Run: headless pygame with SDL's dummy video driver; simulated clock (each Clock.tick advances the game by its frame time, no real sleeping); random seed 0; keys injected as events and as key.get_pressed() state; no mouse input.
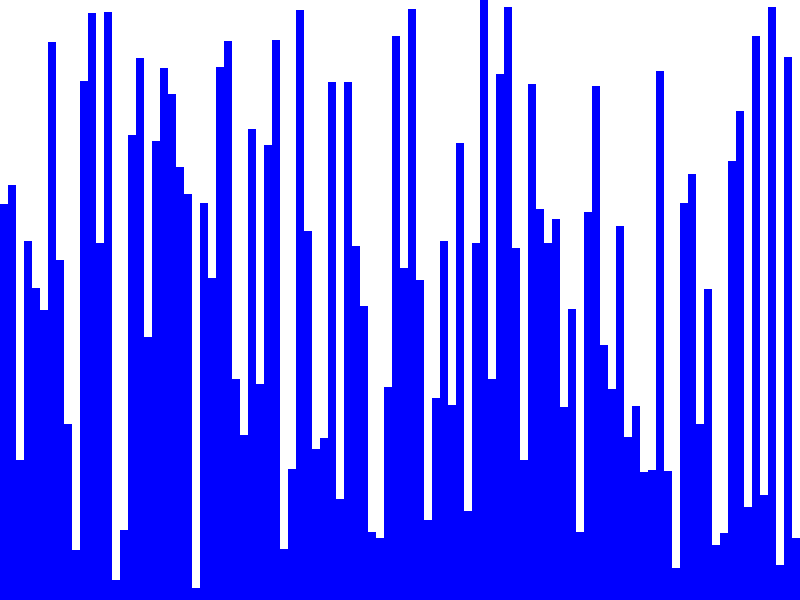
Frame 1 of 4 · flips 1–60 · no input
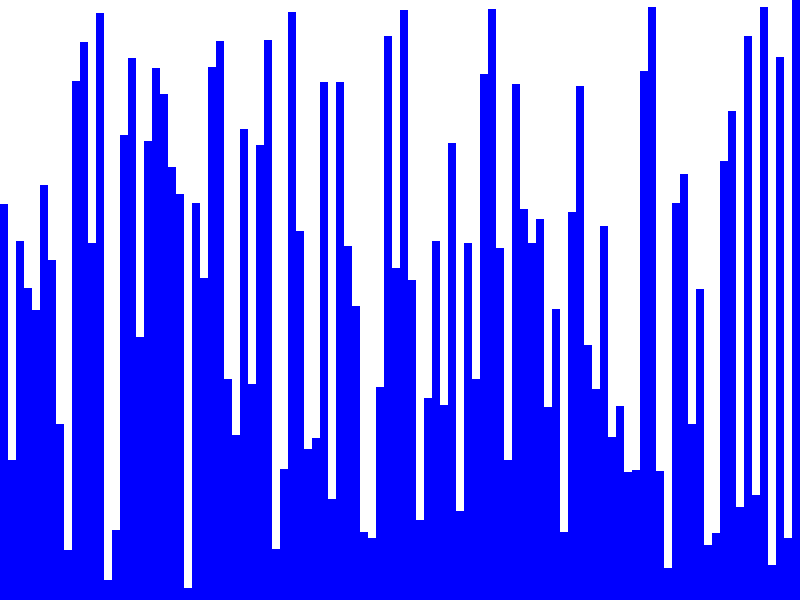
Frame 2 of 4 · flips 61–180 · tapped SPACE, RETURN · held RIGHT (→), D
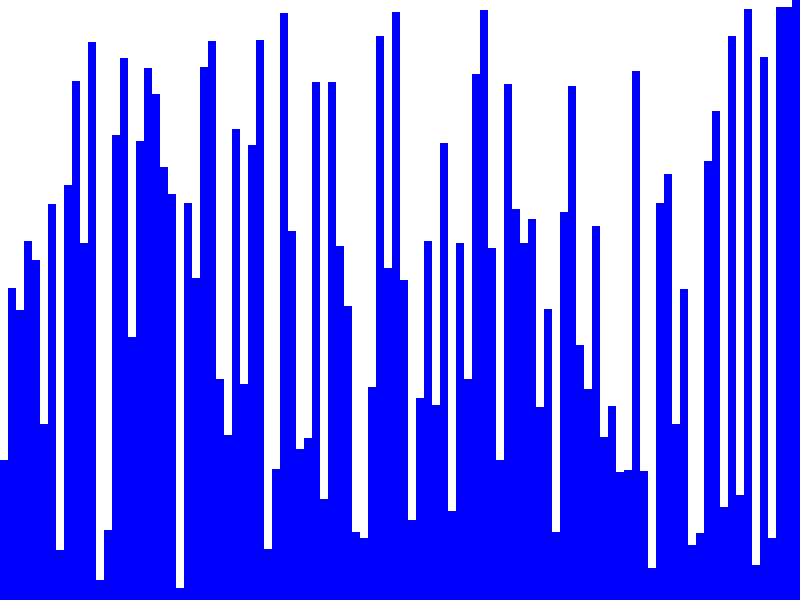
Frame 3 of 4 · flips 181–300 · held DOWN (↓), S
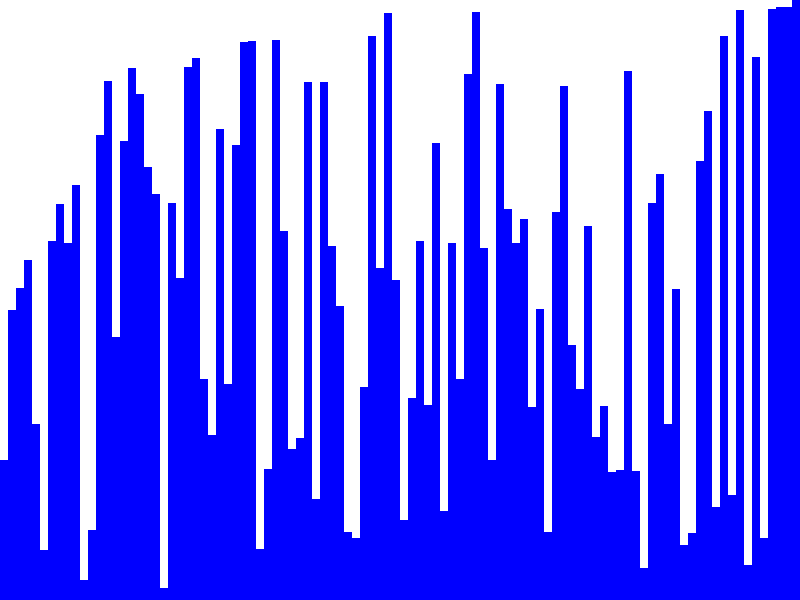
Frame 4 of 4 · flips 301–420 · held LEFT (←), A, UP (↑), W

The pygame program that drew these frames:

import pygame
import random

# Constants for the visualization
WIDTH = 800
HEIGHT = 600
FPS = 144
WHITE = (255, 255, 255)
BLACK = (0, 0, 0)
RED = (255, 0, 0)
BLUE = (0, 0, 255)

# Initialize Pygame
pygame.init()
screen = pygame.display.set_mode((WIDTH, HEIGHT))
pygame.display.set_caption("Data Structures and Algorithms Visualizer")
clock = pygame.time.Clock()


def draw_array(arr):
    """
    Draw an array as vertical bars on the screen.
    """
    bar_width = WIDTH // len(arr)
    for i, value in enumerate(arr):
        bar_height = value * HEIGHT // max(arr)
        pygame.draw.rect(screen, BLUE, (i * bar_width, HEIGHT - bar_height, bar_width, bar_height))


def bubble_sort(arr):
    """
    Perform bubble sort on the given array.
    """
    n = len(arr)
    for i in range(n - 1):
        for j in range(n - i - 1):
            if arr[j] > arr[j + 1]:
                arr[j], arr[j + 1] = arr[j + 1], arr[j]
            screen.fill(WHITE)
            draw_array(arr)
            pygame.display.flip()
            pygame.time.wait(1)


def insertion_sort(arr):
    """
    Perform insertion sort on the given array.
    """
    n = len(arr)
    for i in range(1, n):
        key = arr[i]
        j = i - 1
        while j >= 0 and arr[j] > key:
            arr[j + 1] = arr[j]
            j -= 1
        arr[j + 1] = key
        screen.fill(WHITE)
        draw_array(arr)
        pygame.display.flip()
        pygame.time.wait(100)


def selection_sort(arr):
    """
    Perform selection sort on the given array.
    """
    n = len(arr)
    for i in range(n):
        min_idx = i
        for j in range(i + 1, n):
            if arr[j] < arr[min_idx]:
                min_idx = j
        arr[i], arr[min_idx] = arr[min_idx], arr[i]
        screen.fill(WHITE)
        draw_array(arr)
        pygame.display.flip()
        pygame.time.wait(100)

def merge_sort(arr):
    """
    Perform merge sort on the given array (iterative implementation).
    """
    n = len(arr)
    size = 1
    while size < n:
        for start in range(0, n - size, 2 * size):
            mid = start + size - 1
            end = min(start + 2 * size - 1, n - 1)
            merge(arr, start, mid, end)
            screen.fill(WHITE)
            draw_array(arr)
            pygame.display.flip()
            pygame.time.wait(100)
        size *= 2


def merge(arr, start, mid, end):
    """
    Merge the two sorted subarrays into a single sorted subarray.
    """
    left = arr[start:mid+1]
    right = arr[mid+1:end+1]

    i = j = 0
    k = start

    while i < len(left) and j < len(right):
        if left[i] <= right[j]:
            arr[k] = left[i]
            i += 1
        else:
            arr[k] = right[j]
            j += 1
        k += 1

    while i < len(left):
        arr[k] = left[i]
        i += 1
        k += 1

    while j < len(right):
        arr[k] = right[j]
        j += 1
        k += 1
    
def quick_sort(arr):
    """
    Perform quicksort on the given array (iterative implementation).
    """
    stack = []
    stack.append((0, len(arr) - 1))
    while stack:
        start, end = stack.pop()
        if start >= end:
            continue
        pivot_index = partition(arr, start, end)
        stack.append((pivot_index + 1, end))
        stack.append((start, pivot_index - 1))
        screen.fill(WHITE)
        draw_array(arr)
        pygame.display.flip()
        pygame.time.wait(100)


def partition(arr, start, end):
    """
    Choose a pivot and rearrange the elements around it.
    """
    pivot_index = random.randint(start, end)
    pivot = arr[pivot_index]
    arr[pivot_index], arr[end] = arr[end], arr[pivot_index]
    i = start - 1
    for j in range(start, end):
        if arr[j] <= pivot:
            i += 1
            arr[i], arr[j] = arr[j], arr[i]
    arr[i + 1], arr[end] = arr[end], arr[i + 1]
    return i + 1

def heapify(arr, n, i):
    """
    Heapify the array from a given index.
    """
    largest = i
    left = 2 * i + 1
    right = 2 * i + 2

    if left < n and arr[left] > arr[largest]:
        largest = left

    if right < n and arr[right] > arr[largest]:
        largest = right

    if largest != i:
        arr[i], arr[largest] = arr[largest], arr[i]
        screen.fill(WHITE)
        draw_array(arr)
        pygame.display.flip()
        pygame.time.wait(50)
        heapify(arr, n, largest)


def heap_sort(arr):
    """
    Perform heapsort on the given array.
    """
    n = len(arr)

    # Build a max heap
    for i in range(n // 2 - 1, -1, -1):
        heapify(arr, n, i)

    # Extract elements from the heap one by one
    for i in range(n - 1, 0, -1):
        arr[0], arr[i] = arr[i], arr[0]
        screen.fill(WHITE)
        draw_array(arr)
        pygame.display.flip()
        pygame.time.wait(50)
        heapify(arr, i, 0)

def counting_sort(arr):
    max_val = max(arr)  # Find the maximum value in the array
    count = [0] * (max_val + 1)  # Create a count list with size (max_val + 1)

    # Count the occurrences of each element in the input array
    for num in arr:
        count[num] += 1

    # Modify the input array to store the sorted values
    i = 0
    for num, freq in enumerate(count):
        while freq > 0:
            arr[i] = num
            i += 1
            freq -= 1
        screen.fill(WHITE)
        draw_array(arr)
        pygame.display.flip()
        pygame.time.wait(10)

    return arr

def generate_random_array(size):
    """
    Generate a random array of the given size.
    """
    arr = []
    for _ in range(size):
        arr.append(random.randint(10, 500))
    return arr


def main():
    running = True

    # Generate a random array
    arr = generate_random_array(50)

    # Track the current sorting algorithm
    current_sort = 'bubble'

    # Main loop
    while running:
        clock.tick(FPS)
        arr = generate_random_array(100)
        # Process events
        for event in pygame.event.get():
            if event.type == pygame.QUIT:
                running = False
        
        # Perform the sorting algorithm
        if current_sort == 'bubble':
            pygame.display.set_caption("Bubble Sort")
            bubble_sort(arr)
        elif current_sort == 'insertion':
            pygame.display.set_caption("Insertion Sort")
            insertion_sort(arr)
        elif current_sort == 'selection':
            pygame.display.set_caption("Selection Sort")
            selection_sort(arr)
        elif current_sort == 'merge':
            pygame.display.set_caption("Merge Sort")
            merge_sort(arr)
        elif current_sort == 'quick':
            pygame.display.set_caption("Quick Sort")
            quick_sort(arr)
        elif current_sort == 'heap':
            pygame.display.set_caption("Heap Sort")
            heap_sort(arr)
        elif current_sort == 'counting':
            pygame.display.set_caption("Counting Sort")
            counting_sort(arr)

        # Fill the screen with white
        screen.fill(WHITE)

        # Draw the array
        draw_array(arr)

        # Flip the display
        pygame.display.flip()

        # Switch to the next sorting algorithm
        if current_sort == 'bubble':
            current_sort = 'insertion'
        elif current_sort == 'insertion':
            current_sort = 'selection'
        elif current_sort == 'selection':
            current_sort = 'merge'
        elif current_sort == 'merge':
            current_sort = 'quick'
        elif current_sort == 'quick':
            current_sort = 'heap'
        elif current_sort == 'heap':
            current_sort = 'counting'
        else:
            return

    pygame.quit()


if __name__ == '__main__':
    main()
